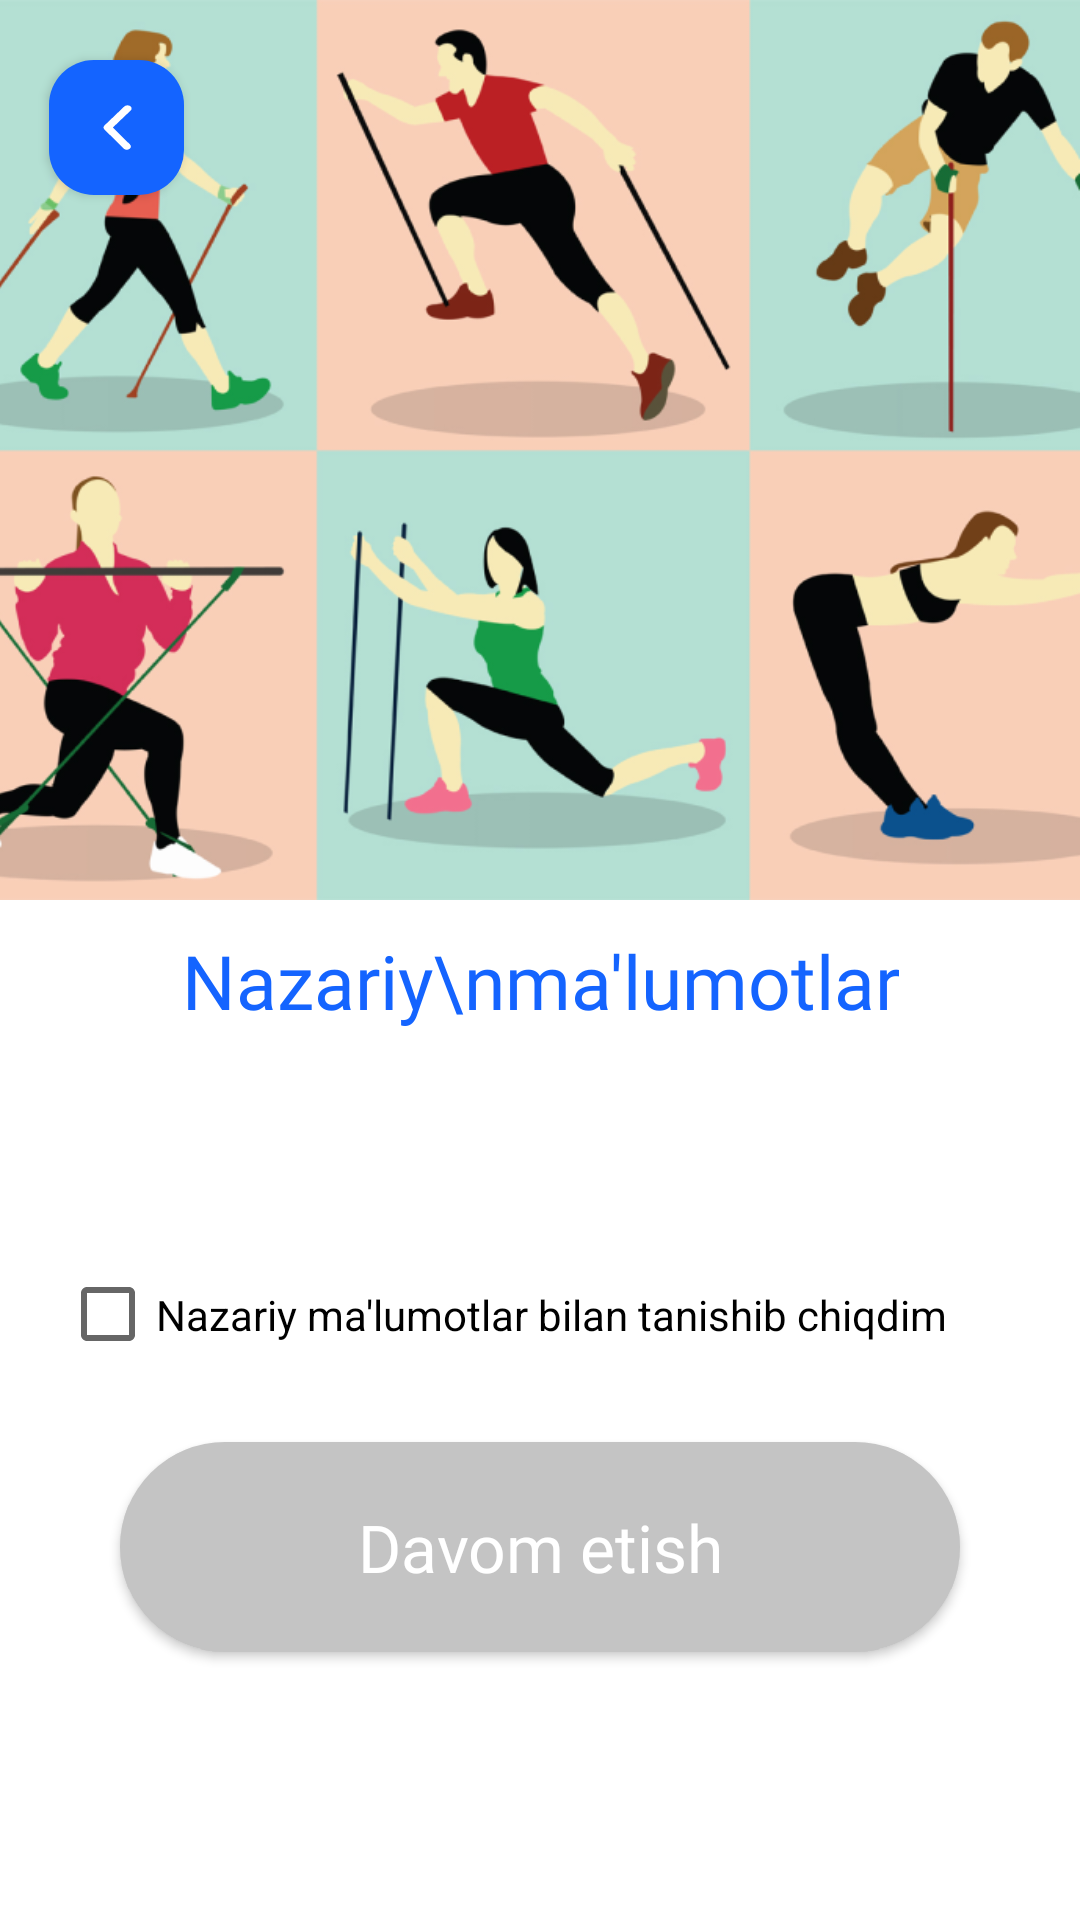

Produce the Android XML layout that renders to this screen, including the resource entries it uses.
<!-- AndroidManifest.xml: application theme Theme.Skandinav -->
<!-- res/layout/fragment_theoretical_info.xml -->
<RelativeLayout xmlns:android="http://schemas.android.com/apk/res/android"
    xmlns:app="http://schemas.android.com/apk/res-auto"
    xmlns:tools="http://schemas.android.com/tools"
    android:layout_width="match_parent"
    android:layout_height="match_parent"
    android:fitsSystemWindows="false"
    tools:context="uz.phoenix.skandinav.ui.main.entrance.TheoreticalInfoFragment">

    <androidx.coordinatorlayout.widget.CoordinatorLayout
        android:layout_width="match_parent"
        android:layout_height="match_parent">

        <com.google.android.material.appbar.AppBarLayout
            android:layout_width="match_parent"
            android:layout_height="wrap_content"
            android:background="@android:color/white"
            app:elevation="0dp">

            <com.google.android.material.appbar.CollapsingToolbarLayout
                android:layout_width="match_parent"
                android:layout_height="wrap_content"
                app:layout_scrollFlags="scroll|enterAlways">

                <androidx.appcompat.widget.Toolbar
                    android:id="@+id/toolbar"
                    android:layout_width="match_parent"
                    android:layout_height="wrap_content"
                    android:layout_marginLeft="-20dp"
                    android:elevation="0dp">

                    <androidx.constraintlayout.widget.ConstraintLayout
                        android:layout_width="match_parent"
                        android:layout_height="match_parent">

                        <androidx.appcompat.widget.AppCompatImageButton
                            android:id="@+id/back"
                            android:layout_width="45dp"
                            android:layout_height="45dp"
                            android:layout_marginLeft="20dp"
                            android:layout_marginTop="20dp"
                            android:background="@drawable/back_btn_background"
                            android:elevation="2dp"
                            android:src="@drawable/ic_left_arrow"
                            app:layout_constraintLeft_toLeftOf="parent"
                            app:layout_constraintTop_toTopOf="parent" />

                        <ImageView
                            android:id="@+id/corner1"
                            android:layout_width="match_parent"
                            android:layout_height="300dp"
                            android:scaleType="fitXY"
                            android:src="@drawable/walking"
                            app:layout_constraintLeft_toLeftOf="parent"
                            app:layout_constraintRight_toRightOf="parent"
                            app:layout_constraintTop_toTopOf="parent" />

                    </androidx.constraintlayout.widget.ConstraintLayout>

                </androidx.appcompat.widget.Toolbar>

            </com.google.android.material.appbar.CollapsingToolbarLayout>

            <TextView
                android:id="@+id/title"
                android:layout_width="wrap_content"
                android:layout_height="wrap_content"
                android:layout_gravity="center"
                android:layout_marginTop="10dp"
                android:fontFamily="@font/montserrat_extrabold"
                android:gravity="center"
                android:text="Nazariy\nma'lumotlar"
                android:textColor="@color/main_blue"
                android:textSize="25sp"
                app:layout_constraintLeft_toLeftOf="parent"
                app:layout_constraintRight_toRightOf="parent"
                app:layout_constraintTop_toBottomOf="@id/corner1" />

        </com.google.android.material.appbar.AppBarLayout>

        <androidx.core.widget.NestedScrollView
            android:layout_width="match_parent"
            android:layout_height="match_parent"
            android:overScrollMode="never"
            app:layout_behavior="com.google.android.material.appbar.AppBarLayout$ScrollingViewBehavior">

            <LinearLayout
                android:layout_width="match_parent"
                android:layout_height="match_parent"
                android:orientation="vertical">

                <TextView
                    android:id="@+id/tv"
                    android:layout_width="match_parent"
                    android:layout_height="wrap_content"
                    android:layout_marginLeft="20dp"
                    android:layout_marginTop="15dp"
                    android:layout_marginRight="20dp"
                    android:fontFamily="@font/montserrat_medium"
                    android:textColor="@color/main_text_color"
                    android:textSize="20sp" />

                <LinearLayout
                    android:layout_width="match_parent"
                    android:layout_height="wrap_content"
                    android:layout_marginLeft="20dp"
                    android:layout_marginTop="30dp">

                    <CheckBox
                        android:id="@+id/checkbox"
                        android:layout_width="wrap_content"
                        android:layout_height="45dp"
                        android:gravity="center"
                        android:text="Nazariy ma'lumotlar bilan tanishib chiqdim" />

                </LinearLayout>

                <androidx.cardview.widget.CardView
                    android:id="@+id/continue_layout"
                    android:layout_width="match_parent"
                    android:layout_height="70dp"
                    android:layout_marginBottom="10dp"
                    android:layout_marginLeft="40dp"
                    android:layout_marginTop="20dp"
                    android:layout_marginRight="40dp"
                    android:clickable="true"
                    android:elevation="5dp"
                    android:focusable="true"
                    android:foreground="?selectableItemBackgroundBorderless"
                    app:cardCornerRadius="35dp">

                    <androidx.appcompat.widget.AppCompatButton
                        android:id="@+id/continue_btn"
                        android:layout_width="match_parent"
                        android:layout_height="match_parent"
                        android:background="#C4C4C4"
                        android:clickable="true"
                        android:focusable="true"
                        android:fontFamily="@font/montserrat_medium"
                        android:foreground="?selectableItemBackground"
                        android:gravity="center"
                        android:text="Davom etish"
                        android:textAllCaps="false"
                        android:textColor="@android:color/white"
                        android:textSize="22sp" />

                </androidx.cardview.widget.CardView>

            </LinearLayout>

        </androidx.core.widget.NestedScrollView>

    </androidx.coordinatorlayout.widget.CoordinatorLayout>

</RelativeLayout>
<!-- resources referenced by this layout -->
<resources>
  <color name="main_blue">#1464FF</color>
  <color name="main_text_color">#242424</color>
  <!-- drawable back_btn_background (drawable) -->
  <?xml version="1.0" encoding="utf-8"?>
  <shape xmlns:android="http://schemas.android.com/apk/res/android">
      <solid android:color="@color/main_blue" />
      <corners android:radius="15dp" />
  </shape>
  <!-- drawable ic_left_arrow (drawable) -->
  <vector xmlns:android="http://schemas.android.com/apk/res/android"
      android:width="10dp"
      android:height="15dp"
      android:viewportWidth="17"
      android:viewportHeight="32">
    <path
        android:pathData="M14.5,0.2501C15.0257,0.2491 15.5352,0.4322 15.94,0.7676C16.1678,0.9565 16.3562,1.1885 16.4942,1.4503C16.6323,1.7121 16.7173,1.9985 16.7445,2.2932C16.7716,2.5879 16.7404,2.8851 16.6526,3.1677C16.5647,3.4503 16.422,3.7128 16.2325,3.9401L6.1525,16.0001L15.8725,28.0826C16.0594,28.3128 16.199,28.5776 16.2832,28.8619C16.3674,29.1461 16.3946,29.4442 16.3633,29.739C16.3319,30.0339 16.2426,30.3196 16.1005,30.5797C15.9583,30.8399 15.7661,31.0695 15.535,31.2551C15.3022,31.46 15.0296,31.6145 14.7343,31.7089C14.4389,31.8034 14.1272,31.8358 13.8188,31.8041C13.5103,31.7724 13.2117,31.6773 12.9418,31.5248C12.6718,31.3722 12.4363,31.1655 12.25,30.9176L1.3825,17.4176C1.0516,17.015 0.8707,16.51 0.8707,15.9889C0.8707,15.4677 1.0516,14.9627 1.3825,14.5601L12.6325,1.0601C12.8582,0.7878 13.145,0.5726 13.4694,0.4319C13.7939,0.2911 14.147,0.2289 14.5,0.2501Z"
        android:fillColor="#ffffff"/>
  </vector>
  <!-- drawable walking: png bitmap (drawable-v24, 162493 bytes) -->
  <style name="Theme.Skandinav" parent="Theme.MaterialComponents.Light.NoActionBar">
          
          <item name="colorPrimary">@color/purple_500</item>
          <item name="colorPrimaryVariant">@color/purple_700</item>
          <item name="colorOnPrimary">@color/white</item>
          
          <item name="colorSecondary">@color/black</item>
          <item name="colorSecondaryVariant">@color/teal_700</item>
          <item name="colorOnSecondary">@color/black</item>
          
          <item name="android:statusBarColor" tools:targetApi="l">?attr/colorPrimaryVariant</item>
          
          <item name="android:windowTranslucentStatus">true</item>
          <item name="android:windowTranslucentNavigation">true</item>
          <item name="android:windowLightStatusBar" tools:targetApi="m">true</item>
      </style>
  <color name="purple_500">#1464FF</color>
  <color name="purple_700">#1464FF</color>
  <color name="white">#FFFFFFFF</color>
  <color name="black">#FF000000</color>
  <color name="teal_700">#FF018786</color>
</resources>
